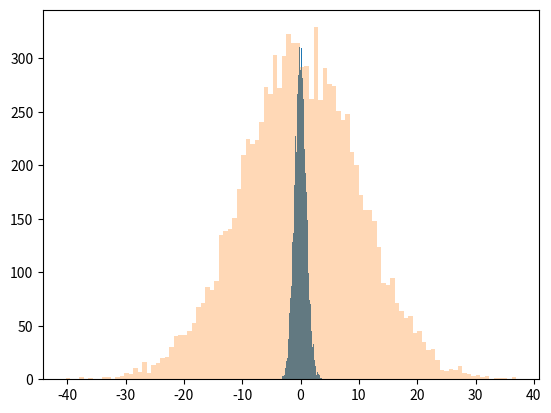

Write the Python code that produced this figure.
import matplotlib.pyplot as plt
import numpy as np

if __name__ == '__main__':
    one = np.random.randn(10000)
    two = np.random.randn(10000)*10

    plt.hist(one,bins=100)
    plt.hist(two,bins=100,alpha=0.3)
    plt.show()